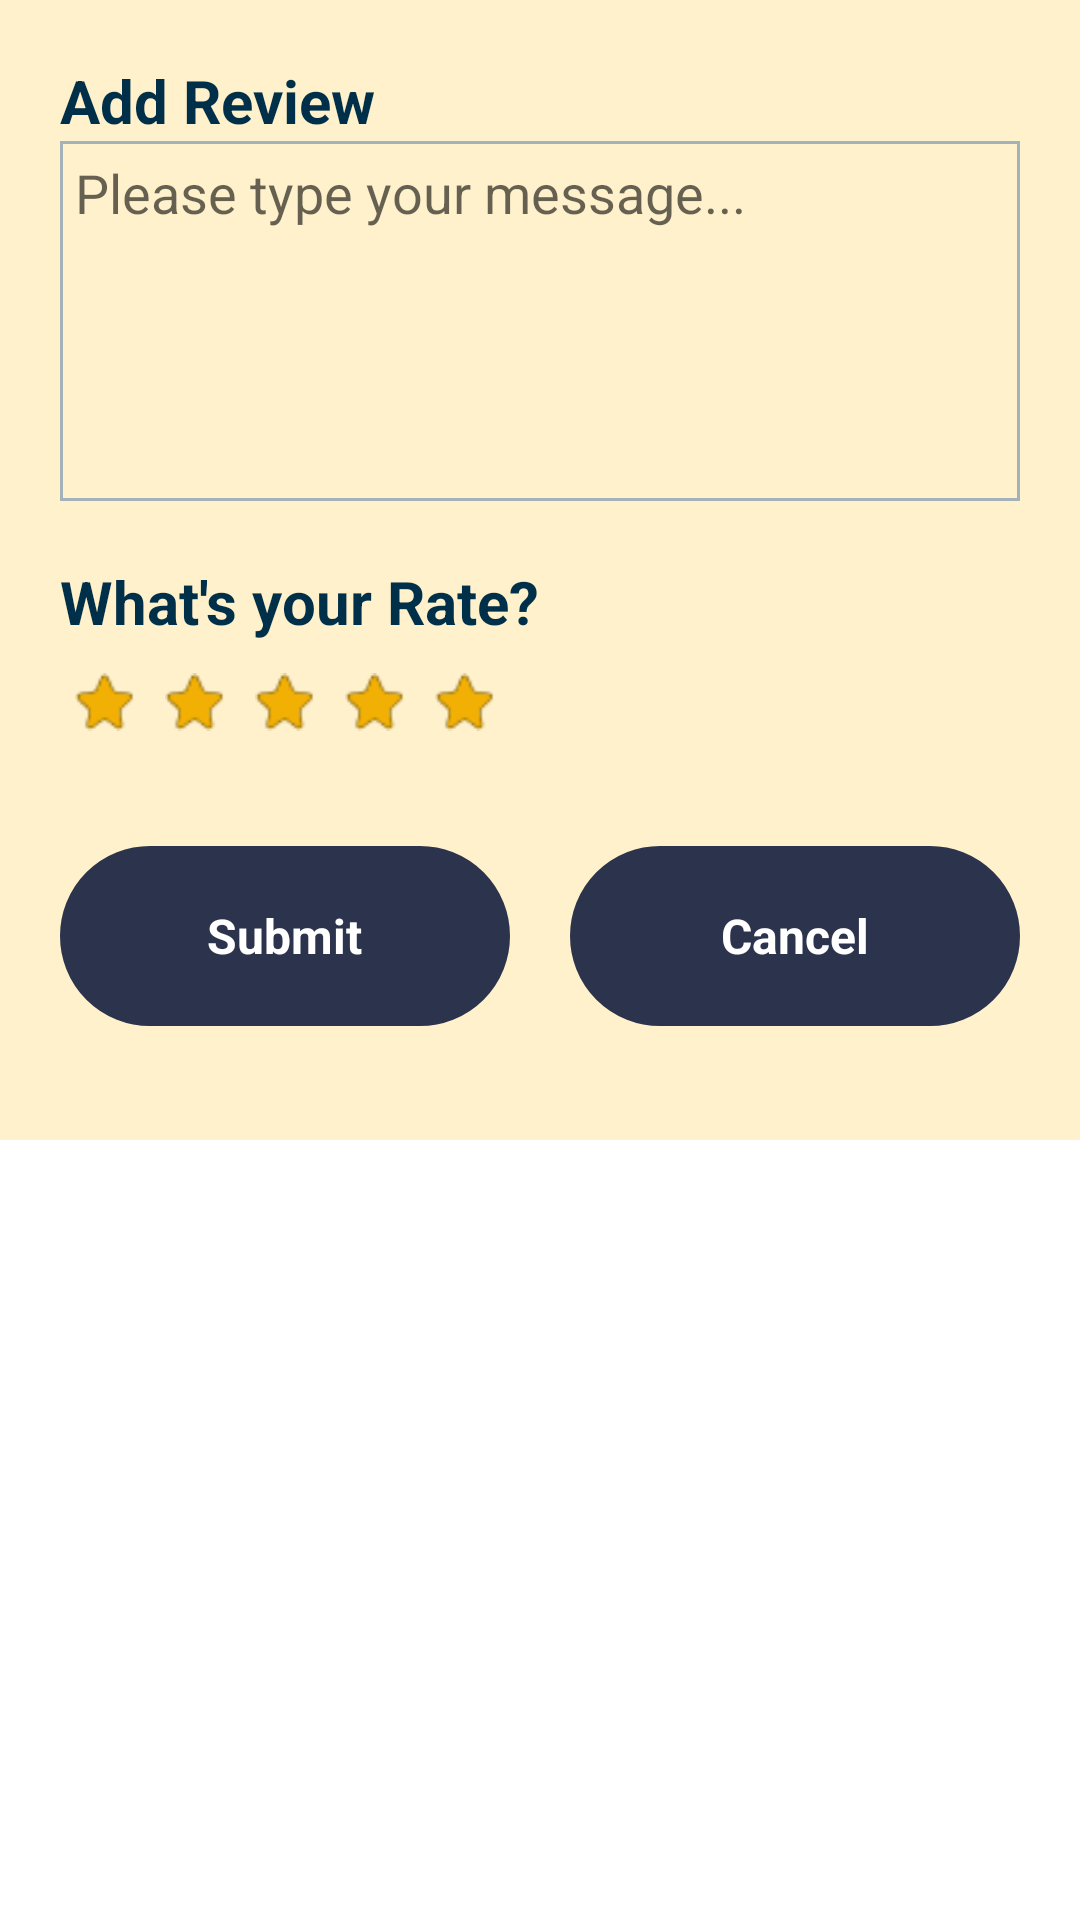

Layout XML and referenced resources for this Android screen:
<!-- AndroidManifest.xml: application theme Theme.LaundryCustomer -->
<!-- res/layout/dialog_review.xml -->
<?xml version="1.0" encoding="utf-8"?>
<LinearLayout xmlns:android="http://schemas.android.com/apk/res/android"
    xmlns:app="http://schemas.android.com/apk/res-auto"
    xmlns:tools="http://schemas.android.com/tools"
    android:layout_width="match_parent"
    android:layout_height="wrap_content"
    android:orientation="vertical"
    android:gravity="center_horizontal">

    <LinearLayout
        android:layout_width="match_parent"
        android:layout_height="380dp"
        android:padding="20dp"
        android:background="@color/color_light_yellow"
        android:orientation="vertical">
        <TextView
            android:layout_width="wrap_content"
            android:layout_height="wrap_content"
            android:text="@string/add_review"
            android:textSize="20sp"
            android:textStyle="bold"
            android:textColor="@color/color_dark">
        </TextView>
        <LinearLayout
            android:layout_width="match_parent"
            android:layout_height="120dp"
            android:background="@drawable/box_light">
            <EditText
                android:id="@+id/edt_review_content"
                android:layout_width="match_parent"
                android:layout_height="match_parent"
                android:gravity="start"
                android:padding="5dp"
                android:hint="@string/type_message"
                android:background="@null">
            </EditText>
        </LinearLayout>
        <LinearLayout
            android:layout_marginTop="20dp"
            android:layout_width="match_parent"
            android:layout_height="wrap_content"
            android:orientation="vertical"
            >
            <TextView
                android:layout_width="wrap_content"
                android:layout_height="wrap_content"
                android:text="@string/what_rate"
                android:textSize="20sp"
                android:textStyle="bold"
                android:textColor="@color/color_dark">
            </TextView>

            <LinearLayout
                android:layout_marginTop="10dp"
                android:layout_width="match_parent"
                android:layout_height="wrap_content"
                android:orientation="horizontal"
                android:gravity="start">
                <ImageView
                    android:id="@+id/img_mark1"
                    android:layout_width="20dp"
                    android:layout_height="20dp"
                    android:layout_marginStart="5dp"
                    android:layout_marginEnd="5dp"
                    android:src="@drawable/img_star_good">
                </ImageView>
                <ImageView
                    android:id="@+id/img_mark2"
                    android:layout_width="20dp"
                    android:layout_height="20dp"
                    android:layout_marginStart="5dp"
                    android:layout_marginEnd="5dp"
                    android:src="@drawable/img_star_good">
                </ImageView>
                <ImageView
                    android:id="@+id/img_mark3"
                    android:layout_width="20dp"
                    android:layout_height="20dp"
                    android:layout_marginStart="5dp"
                    android:layout_marginEnd="5dp"
                    android:src="@drawable/img_star_good">
                </ImageView>
                <ImageView
                    android:id="@+id/img_mark4"
                    android:layout_width="20dp"
                    android:layout_height="20dp"
                    android:layout_marginStart="5dp"
                    android:layout_marginEnd="5dp"
                    android:src="@drawable/img_star_good">
                </ImageView>
                <ImageView
                    android:id="@+id/img_mark5"
                    android:layout_width="20dp"
                    android:layout_height="20dp"
                    android:layout_marginStart="5dp"
                    android:layout_marginEnd="5dp"
                    android:src="@drawable/img_star_good">
                </ImageView>
            </LinearLayout>
        </LinearLayout>
        <LinearLayout
            android:layout_marginTop="20dp"
            android:layout_width="match_parent"
            android:layout_height="0dp"
            android:layout_weight="1"
            android:orientation="horizontal"
            android:gravity="center_vertical">
            <LinearLayout
                android:id="@+id/lay_send"
                android:layout_width="0dp"
                android:layout_weight="1"
                android:layout_height="60dp"
                android:orientation="horizontal"
                android:gravity="center"
                android:layout_marginEnd="10dp"
                android:background="@drawable/btn_secondary">
                <TextView
                    android:layout_width="wrap_content"
                    android:layout_height="wrap_content"
                    android:text="@string/submit"
                    android:textColor="@color/white"
                    android:textStyle="bold"
                    android:textSize="16sp">
                </TextView>
            </LinearLayout>
            <LinearLayout
                android:id="@+id/lay_cancel"
                android:layout_width="0dp"
                android:layout_weight="1"
                android:layout_height="60dp"
                android:orientation="horizontal"
                android:gravity="center"
                android:layout_marginStart="10dp"
                android:background="@drawable/btn_secondary">
                <TextView
                    android:layout_width="wrap_content"
                    android:layout_height="wrap_content"
                    android:text="@string/cancel"
                    android:textColor="@color/white"
                    android:textStyle="bold"
                    android:textSize="16sp">
                </TextView>
            </LinearLayout>

        </LinearLayout>
        
    </LinearLayout>

</LinearLayout>
<!-- resources referenced by this layout -->
<resources>
  <color name="color_dark">#003049</color>
  <color name="color_light_yellow">#FFF1CB</color>
  <color name="white">#FFFFFFFF</color>
  <!-- drawable box_light (drawable) -->
  <?xml version="1.0" encoding="utf-8"?>
  <shape
      xmlns:android="http://schemas.android.com/apk/res/android"
      android:shape="rectangle"
      >
      <stroke
          android:width="1dp"
          android:color="@color/color_light" />
  </shape>
  <!-- drawable btn_secondary (drawable) -->
  <?xml version="1.0" encoding="utf-8"?>
  <shape
      xmlns:android="http://schemas.android.com/apk/res/android"
      android:shape="rectangle"
      >
      <corners android:radius="30dp">
  
      </corners>
      <solid android:color="@color/color_dark_blue" />
      <stroke
          android:width="1dp"
          android:color="@color/color_dark_blue" />
  </shape>
  <!-- drawable img_star_good: png bitmap (drawable, 741 bytes) -->
  <string name="add_review">Add Review</string>
  <string name="cancel">Cancel</string>
  <string name="submit">Submit</string>
  <string name="type_message">Please type your message...</string>
  <string name="what_rate">What\'s your Rate?</string>
  <style name="Theme.LaundryCustomer" parent="Theme.MaterialComponents.DayNight.NoActionBar">
          
          <item name="colorPrimary">@color/color_primary</item>
          <item name="colorPrimaryVariant">@color/color_primary</item>
          <item name="colorOnPrimary">@color/white</item>
          
          <item name="colorSecondary">@color/color_secondary</item>
          <item name="colorSecondaryVariant">@color/color_secondary</item>
          <item name="colorOnSecondary">@color/black</item>
          
          <item name="android:statusBarColor">?attr/colorPrimaryVariant</item>
          
      </style>
  <color name="color_light">#A3B1B8</color>
  <color name="color_dark_blue">#2C344D</color>
  <color name="color_primary">#FFCC46</color>
  <color name="color_secondary">#003049</color>
  <color name="black">#FF000000</color>
</resources>
